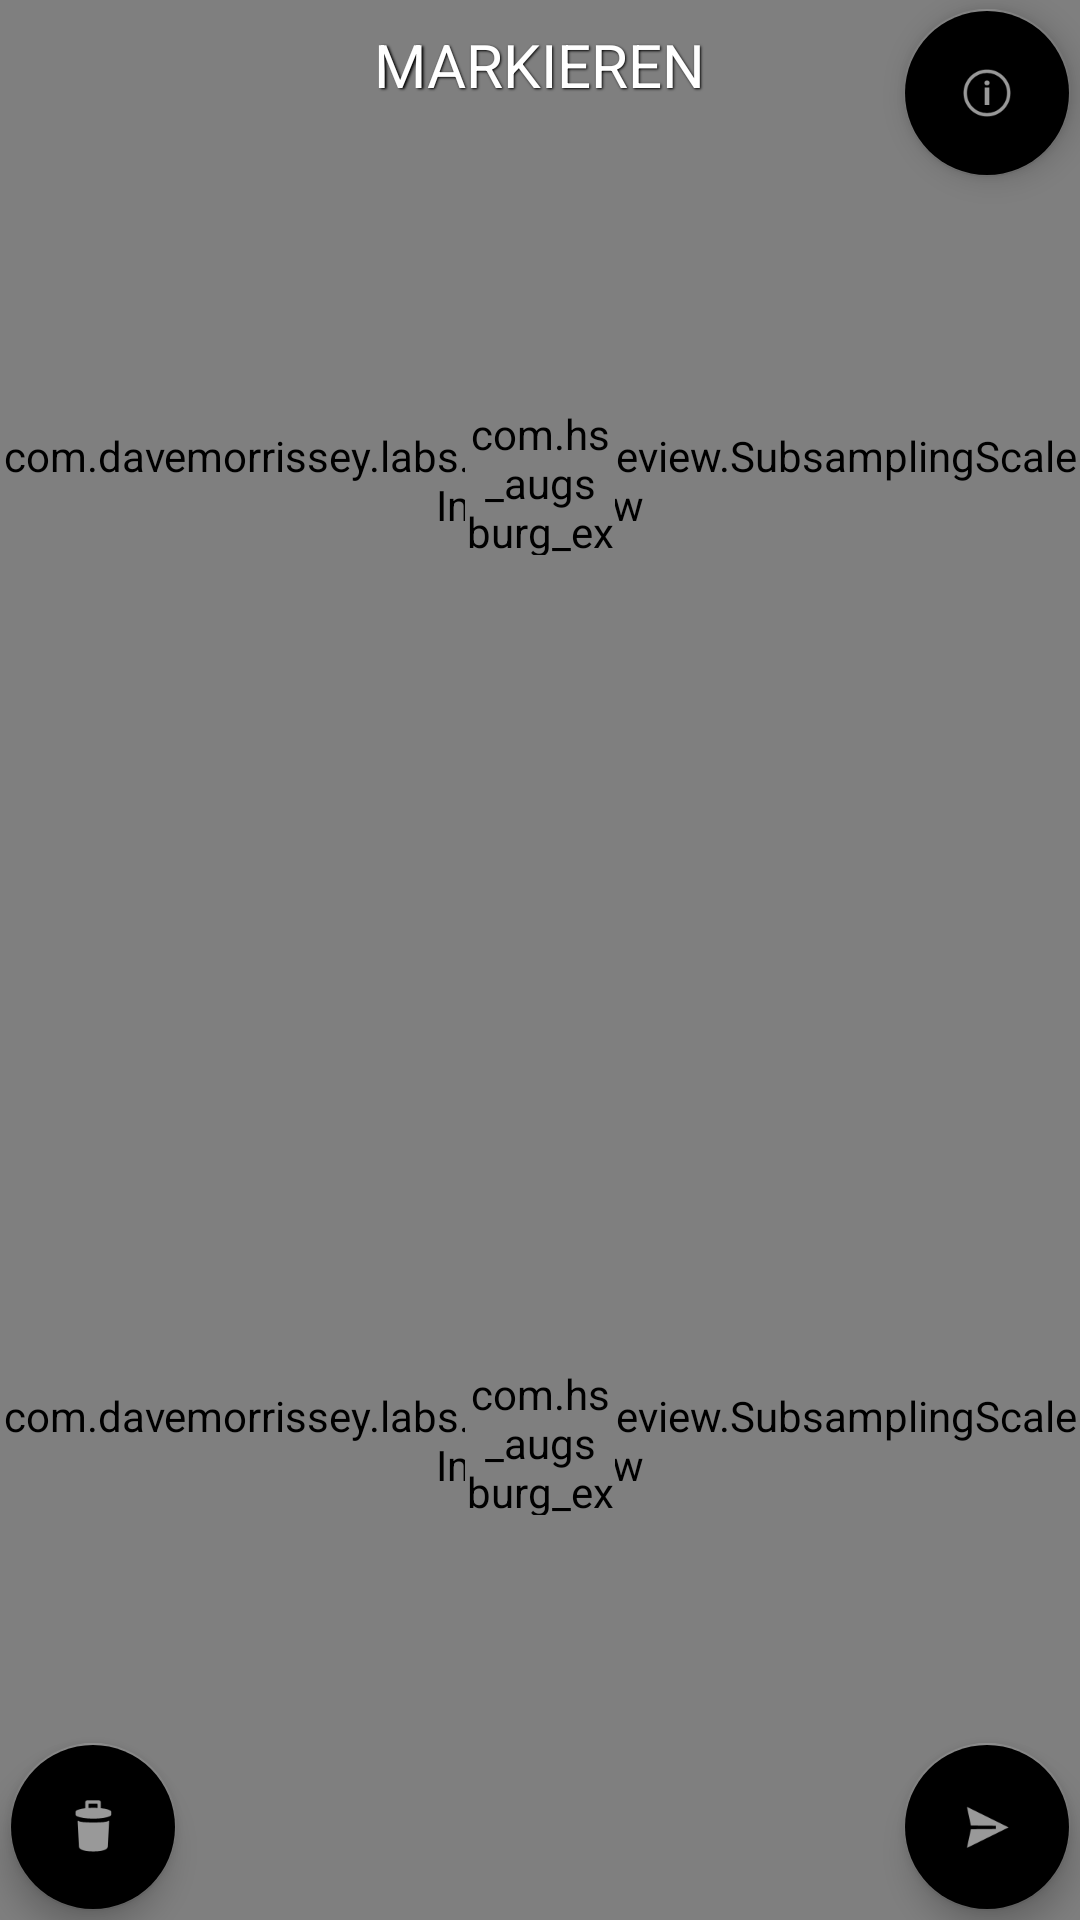

The Android layout XML behind this screen, and the referenced resources:
<!-- AndroidManifest.xml: application theme AppTheme -->
<!-- res/layout/activity_submit.xml -->
<?xml version="1.0" encoding="utf-8"?>
<RelativeLayout xmlns:android="http://schemas.android.com/apk/res/android"
    xmlns:app="http://schemas.android.com/apk/res-auto"
    xmlns:custom="http://schemas.android.com/apk/res-auto"
    android:layout_width="match_parent"
    android:layout_height="match_parent">

    <LinearLayout
        android:id="@+id/linearLayout"
        android:layout_width="match_parent"
        android:layout_height="match_parent"
        android:orientation="vertical">

        <FrameLayout
            android:id="@+id/submit_frameTop"
            android:layout_width="match_parent"
            android:layout_height="0dp"
            android:layout_weight=".5">
            <com.davemorrissey.labs.subscaleview.SubsamplingScaleImageView
                android:id="@+id/submit_photoTop"
                android:layout_width="match_parent"
                android:layout_height="match_parent"/>

            <com.hs_augsburg_example.lightscatcher.views.Crosshair
                android:layout_width="50dp"
                android:layout_height="50dp"
                android:layout_gravity="center"
                custom:crossColor="#8f00" />

        </FrameLayout>


        <FrameLayout
            android:id="@+id/submit_frameBottom"
            android:layout_width="match_parent"
            android:layout_height="0dp"
            android:layout_weight=".5">

            <com.davemorrissey.labs.subscaleview.SubsamplingScaleImageView
                android:id="@+id/submit_photoBottom"
                android:layout_width="match_parent"
                android:layout_height="match_parent"/>

            <com.hs_augsburg_example.lightscatcher.views.Crosshair
                android:layout_width="50dp"
                android:layout_height="50dp"
                android:layout_gravity="center"
                custom:crossColor="#80f0" />

        </FrameLayout>

    </LinearLayout>


    <TextView
        android:id="@+id/textView2"
        android:layout_width="wrap_content"
        android:layout_height="wrap_content"
        android:layout_alignParentTop="true"
        android:layout_centerHorizontal="true"
        android:layout_marginTop="8dp"
        android:shadowColor="@android:color/black"
        android:shadowDx="1.5"
        android:shadowDy="1.3"
        android:shadowRadius="1.6"
        android:text="@string/submit_txt_mark"
        android:textAllCaps="true"
        android:textColor="@android:color/white"
        android:textSize="20dp"/>

    <android.support.design.widget.FloatingActionButton
        android:id="@+id/submit_btn_info"
        android:layout_width="wrap_content"
        android:layout_height="wrap_content"
        android:layout_marginRight="3dp"
        android:layout_marginTop="3dp"
        android:layout_alignParentTop="true"
        android:layout_alignParentRight="true"
        android:onClick="infoBtnPressed"
        app:backgroundTint="@color/common_google_signin_btn_text_dark_default"
        app:rippleColor="@color/common_google_signin_btn_text_light_default"
        app:srcCompat="@android:drawable/ic_menu_info_details" />

    <android.support.design.widget.FloatingActionButton
        android:id="@+id/submit_btn_undo"
        android:layout_width="wrap_content"
        android:layout_height="wrap_content"
        android:layout_alignParentBottom="true"
        android:layout_alignParentLeft="true"
        android:layout_marginBottom="3dp"
        android:layout_marginLeft="3dp"
        android:onClick="undoBtnPressed"
        app:backgroundTint="@color/common_google_signin_btn_text_dark_default"
        app:rippleColor="@color/common_google_signin_btn_text_light_default"
        app:srcCompat="@android:drawable/ic_menu_delete" />


    <android.support.design.widget.FloatingActionButton
        android:id="@+id/submit_btn_upload"
        android:layout_width="wrap_content"
        android:layout_height="wrap_content"
        android:layout_alignParentEnd="true"
        android:layout_alignParentRight="true"
        android:layout_alignParentBottom="true"
        android:layout_marginEnd="3dp"
        android:layout_marginRight="3dp"
        android:layout_marginBottom="3dp"
        android:onClick="onUploadPressed"
        app:backgroundTint="@color/common_google_signin_btn_text_dark_default"
        app:rippleColor="@color/common_google_signin_btn_text_light_default"
        app:srcCompat="@android:drawable/ic_menu_send" />


</RelativeLayout>
<!-- resources referenced by this layout -->
<resources>
  <string name="submit_txt_mark">markieren</string>
  <style name="AppTheme" parent="Theme.AppCompat.Light.DarkActionBar">
          
          <item name="colorPrimary">@color/colorPrimary</item>
          <item name="colorPrimaryDark">@color/colorPrimaryDark</item>
          <item name="colorAccent">@color/colorAccent</item>
      </style>
  <color name="colorPrimary">#5759c9</color>
  <color name="colorPrimaryDark">#aadcf0</color>
  <color name="colorAccent">#aadcf0</color>
</resources>
